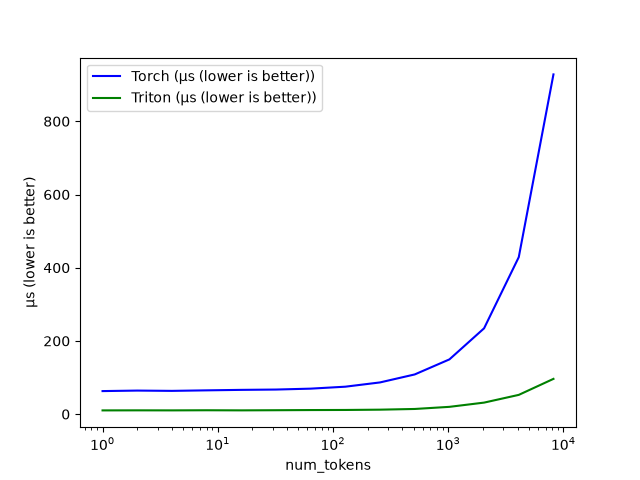

Source data for this figure (header and first rows):
num_tokens, Torch (µs (lower is better)), Triton (µs (lower is better))
1, 62.95, 10.2
2, 64.35, 10.35
4, 63.55, 10.25
8, 64.97, 10.58
16, 66.29, 10.29
32, 67.16, 10.68
64, 69.62, 11.13
128, 74.97, 11.39
256, 86.63, 12.2
512, 108.4, 14.1
1024, 149.5, 19.91
2048, 234.5, 31.49
4096, 428.9, 52.6
8192, 928.1, 96.33
